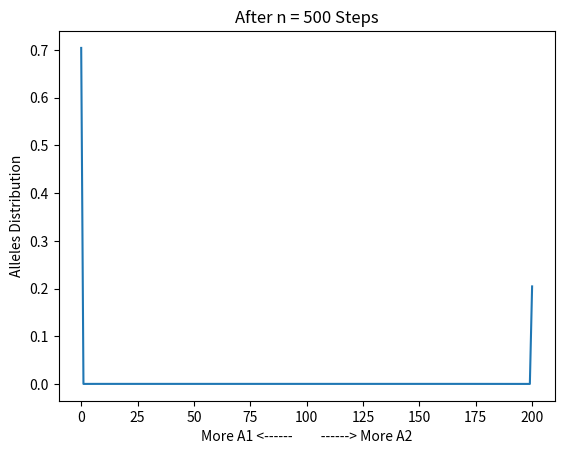

This figure's Python source:
import numpy as np
from scipy.special import comb
import matplotlib.pyplot as plt


N = 100         # number of individuals
n = 500         # number of steps to take


# define initial input

# all of the N individuals are diploid heterozygous, i.e. P(100-A1, 100-A2) = 1
# input = np.zeros((1, 2*N))
# input = np.insert(input, 100, 1)

input = np.zeros((1, 2*N))
input = np.insert(input, 50, 1)     # change the initial allele distributions
# input = np.insert(input, 80, 0.25)     # change the initial allele distributions
# input = np.insert(input, 120, 0.25)     # change the initial allele distributions
# input = np.insert(input, 160, 0.25)     # change the initial allele distributions


# M.C. transition matrix
P = np.zeros((2*N+1, 2*N+1))
for i in range(0, 2*N+1):
    for j in range(0, 2*N+1):
        P[i][j] = comb(2*N, j, exact=True, repetition=False) * (i/(2*N)) ** j * (1 - i/(2*N)) ** (2*N - j)


# output
output = np.zeros((n+1, 2*N+1))
output[0, :] = input            # generate first output value by copy input value to 1st row
t = np.arange(0, n)

for i in range(1, n):
    output[i, :] = np.dot(output[i-1, :], P)
    if np.allclose(output[i, :], output[i-1, :]):
        print('Convergence after ' + str(i), 'iterations')
        print(output[i, :])
        break


plt.figure(1)
x = np.arange(0, 2*N+1, 1)
plt.plot(x, output[n-1, :])
plt.title('After n = {} Steps'.format(n))
plt.ylabel('Alleles Distribution')
plt.xlabel('More A1 <------         ------> More A2')
plt.savefig('Q3_n_{}_501'.format(n))
plt.show()

